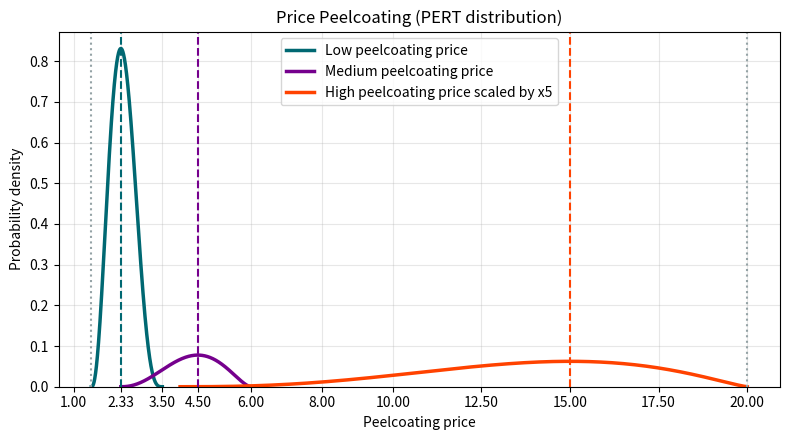

Here is the Python script that generated this plot:
import math

import numpy as np
import matplotlib.pyplot as plt


def pert_pdf(x, minimum, mode, maximum, lamb=4):
    alpha = 1 + lamb * (mode - minimum) / (maximum - minimum)
    beta = 1 + lamb * (maximum - mode) / (maximum - minimum)

    y = np.zeros_like(x)
    inside = (minimum < x) & (x < maximum)
    scaled_x = (x[inside] - minimum) / (maximum - minimum)

    log_beta = math.lgamma(alpha) + math.lgamma(beta) - math.lgamma(alpha + beta)
    y[inside] = np.exp(
        (alpha - 1) * np.log(scaled_x)
        + (beta - 1) * np.log(1 - scaled_x)
        - log_beta
    ) / (maximum - minimum)

    return y


if_minimum = 1.5
if_mode = 2.33
if_maximum = 3.5
if_lamb = 6

elif_minimum = 2.33
elif_mode = 4.5
elif_maximum = 6
elif_lamb = 4

else_minimum = 4
else_mode = 15
else_maximum = 20
else_lamb = 4

if_weight = 0.75
elif_weight = 0.15
else_weight = 0.10
else_display_scale = 5

x = np.linspace(if_minimum, else_maximum, 2000)

if_pdf = if_weight * pert_pdf(x, if_minimum, if_mode, if_maximum, lamb=if_lamb)
elif_pdf = elif_weight * pert_pdf(x, elif_minimum, elif_mode, elif_maximum, lamb=elif_lamb)
else_pdf = else_weight * pert_pdf(x, else_minimum, else_mode, else_maximum, lamb=else_lamb)

dx = x[1] - x[0]
total_area = np.sum(if_pdf + elif_pdf + else_pdf) * dx
if_pdf = if_pdf / total_area
elif_pdf = elif_pdf / total_area
else_pdf = else_pdf / total_area
else_pdf_display = else_pdf * else_display_scale

plt.figure(figsize=(8, 4.5))

if_x = np.linspace(if_minimum, if_maximum, 500)
elif_x = np.linspace(elif_minimum, elif_maximum, 500)
else_x = np.linspace(else_minimum, else_maximum, 500)

if_y = if_weight * pert_pdf(if_x, if_minimum, if_mode, if_maximum, lamb=if_lamb) / total_area
elif_y = elif_weight * pert_pdf(elif_x, elif_minimum, elif_mode, elif_maximum, lamb=elif_lamb) / total_area
else_y = else_weight * pert_pdf(else_x, else_minimum, else_mode, else_maximum, lamb=else_lamb) / total_area

plt.plot(if_x, if_y, linewidth=2.5, color="#006872", label="Low peelcoating price")
plt.plot(elif_x, elif_y, linewidth=2.5, color="#75008D", label="Medium peelcoating price")
plt.plot(
    else_x,
    else_y * else_display_scale,
    linewidth=2.5,
    color="#ff4200",
    label=f"High peelcoating price scaled by x{else_display_scale}",
)

plt.axvline(if_minimum, color="#95a3a6", linestyle=":", linewidth=1.5, )
plt.axvline(if_mode, color="#006872", linestyle="--", linewidth=1.5, )
plt.axvline(elif_mode, color="#75008D", linestyle="--", linewidth=1.5, )
plt.axvline(else_mode, color="#ff4200", linestyle="--", linewidth=1.5, )
plt.axvline(else_maximum, color="#95a3a6", linestyle=":", linewidth=1.5, )

plt.title("Price Peelcoating (PERT distribution)")
plt.xlabel("Peelcoating price")
plt.ylabel("Probability density")
plt.xticks([1, 2.33, 3.5, 4.5, 6,  8, 10, 12.5, 15, 17.5, 20])
plt.ylim(bottom=0)
plt.grid(True, alpha=0.3)
plt.legend()
plt.tight_layout()
plt.show()
